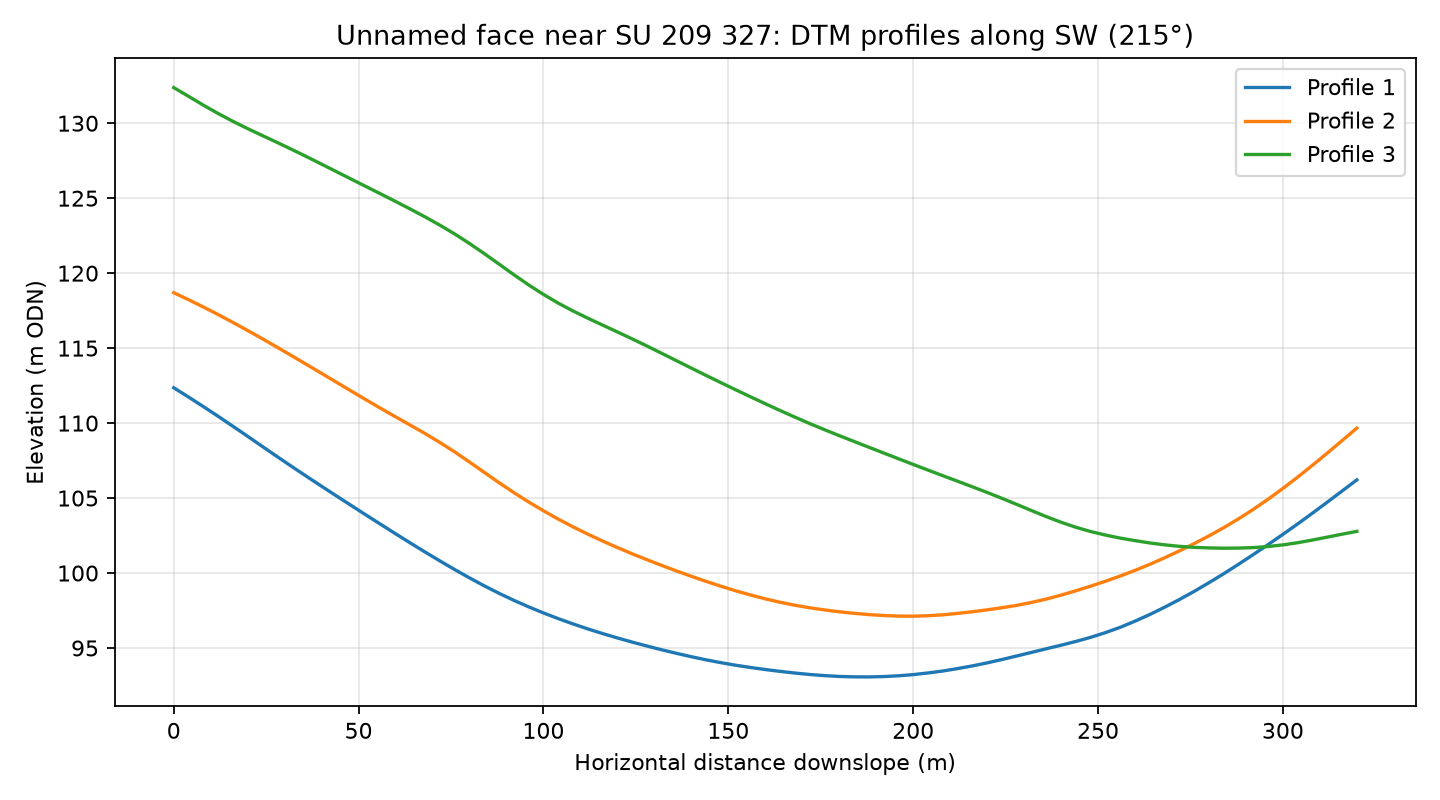

The data file committed next to this chart (first rows):
profile, distance_m, elevation_m
1, 0.0, 112.4
1, 4.0, 111.7
1, 8.0, 111.1
1, 12.0, 110.5
1, 16.0, 109.8
1, 20.0, 109.1
1, 24.0, 108.4
1, 28.0, 107.8
1, 32.0, 107.1
1, 36.0, 106.4
1, 40.0, 105.8
1, 44.0, 105.1
1, 48.0, 104.5
1, 52.0, 103.9
1, 56.0, 103.2
1, 60.0, 102.6
1, 64.0, 102
1, 68.0, 101.4
1, 72.0, 100.8
1, 76.0, 100.2
1, 80.0, 99.68
1, 84.0, 99.15
1, 88.0, 98.65
1, 92.0, 98.18
1, 96.0, 97.74
1, 100.0, 97.34
1, 104.0, 96.96
1, 108.0, 96.61
1, 112.0, 96.28
1, 116.0, 95.96
1, 120.0, 95.67
1, 124.0, 95.39
1, 128.0, 95.13
1, 132.0, 94.88
1, 136.0, 94.64
1, 140.0, 94.42
1, 144.0, 94.21
1, 148.0, 94.02
1, 152.0, 93.85
1, 156.0, 93.7
1, 160.0, 93.57
1, 164.0, 93.44
1, 168.0, 93.33
1, 172.0, 93.24
1, 176.0, 93.16
1, 180.0, 93.1
1, 184.0, 93.08
1, 188.0, 93.07
1, 192.0, 93.1
1, 196.0, 93.15
1, 200.0, 93.23
1, 204.0, 93.34
1, 208.0, 93.47
1, 212.0, 93.63
1, 216.0, 93.81
1, 220.0, 94.01
1, 224.0, 94.23
1, 228.0, 94.47
1, 232.0, 94.71
1, 236.0, 94.95
... 183 more rows
